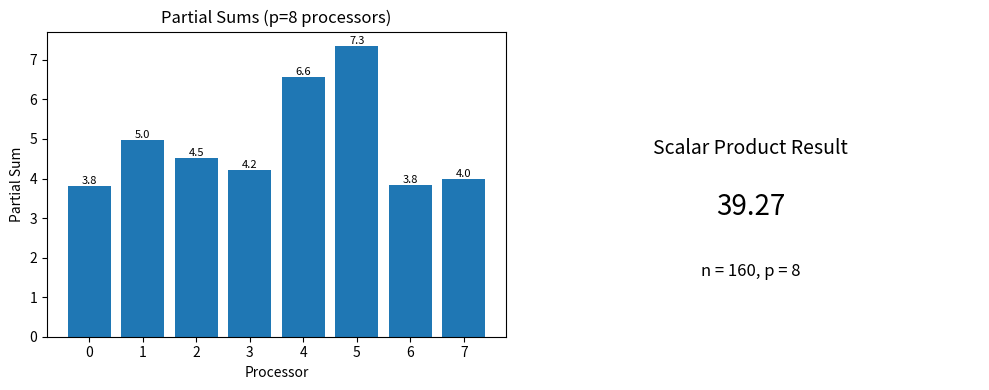

Write Python code to recreate this figure. (Note: this script raises an exception after producing the figure.)
import numpy as np
import matplotlib.pyplot as plt
import math


def parallel_scalar_product(A, B, p):
    n = len(A)
    chunk_size = n // p

    partial_sums = []
    operations_phase1 = 0

    print(f"\nPHASE 1: Parallel Computation (p={p} processors)")
    print("=" * 70)
    for i in range(p):
        start = i * chunk_size
        end = start + chunk_size
        partial_sum = sum(A[j] * B[j] for j in range(start, end))
        partial_sums.append(partial_sum)
        operations_phase1 += chunk_size * 2
        print(
            f"Processor {i}: elements [{start}:{end}] → partial sum = {partial_sum:.6f}"
        )

    time_steps_phase1 = chunk_size

    print(f"\nPHASE 2: Sequential Reduction")
    print("=" * 70)
    result = sum(partial_sums)
    operations_phase2 = p - 1
    time_steps_phase2 = p - 1

    for i, ps in enumerate(partial_sums):
        print(f"Partial sum {i}: {ps:.6f}")
    print(f"Final result: {result:.6f}")

    total_time_steps = time_steps_phase1 + time_steps_phase2
    total_operations = operations_phase1 + operations_phase2

    return (
        result,
        total_time_steps,
        total_operations,
        partial_sums,
        time_steps_phase1,
        time_steps_phase2,
    )


def visualize_parallel(A, B, result, partial_sums, p, n):
    fig, (ax1, ax2) = plt.subplots(1, 2, figsize=(10, 4))

    ax1.bar(range(p), partial_sums)
    ax1.set_title(f"Partial Sums (p={p} processors)")
    ax1.set_xlabel("Processor")
    ax1.set_ylabel("Partial Sum")
    for i, v in enumerate(partial_sums):
        ax1.text(i, v, f"{v:.1f}", ha="center", va="bottom", fontsize=8)

    ax2.text(
        0.5,
        0.6,
        f"Scalar Product Result",
        ha="center",
        fontsize=14,
        transform=ax2.transAxes,
    )
    ax2.text(
        0.5, 0.4, f"{result:.2f}", ha="center", fontsize=20, transform=ax2.transAxes
    )
    ax2.text(
        0.5, 0.2, f"n = {n}, p = {p}", ha="center", fontsize=12, transform=ax2.transAxes
    )
    ax2.axis("off")

    plt.tight_layout()
    plt.savefig("../../plots/task2_2_parallel.png", dpi=150, bbox_inches="tight")
    print("✓ Saved visualization: plots/task2_2_parallel.png")
    plt.close()


def main():
    print("=" * 70)
    print("TASK 2.2: PARALLEL SCALAR PRODUCT")
    print("=" * 70)
    print()

    n = 160
    p = 8

    np.random.seed(42)
    A = np.random.rand(n)
    B = np.random.rand(n)

    print(f"Vector A: {n} elements")
    print(f"Vector B: {n} elements")
    print(f"Processors: {p}")
    print(f"Elements per processor: {n // p}")

    result, time_steps, operations, partial_sums, t1, t2 = parallel_scalar_product(
        A, B, p
    )

    print()
    print("-" * 70)
    print("PARALLEL ALGORITHM ANALYSIS")
    print("-" * 70)
    print(f"Time Steps:        {time_steps} steps total")
    print(f"  Phase 1 (parallel):  {t1} steps")
    print(f"  Phase 2 (reduction): {t2} steps")
    print(f"Total Operations:  {operations} operations")
    print(f"CPUs Required:     {p} CPUs")
    print(f"Time Complexity:   O(n/p + p) = O({n}/{p} + {p}) = O({n // p + p})")
    print()

    verification = np.dot(A, B)
    print(f"Verification (numpy.dot): {verification:.6f}")
    print(
        f"Match: {'✓ CORRECT' if abs(result - verification) < 1e-10 else '✗ INCORRECT'}"
    )
    print()

    print("Generating visualization...")
    visualize_parallel(A, B, result, partial_sums, p, n)
    print()

    print("=" * 70)
    print("Parallel scalar product completed!")
    print("=" * 70)


if __name__ == "__main__":
    main()
